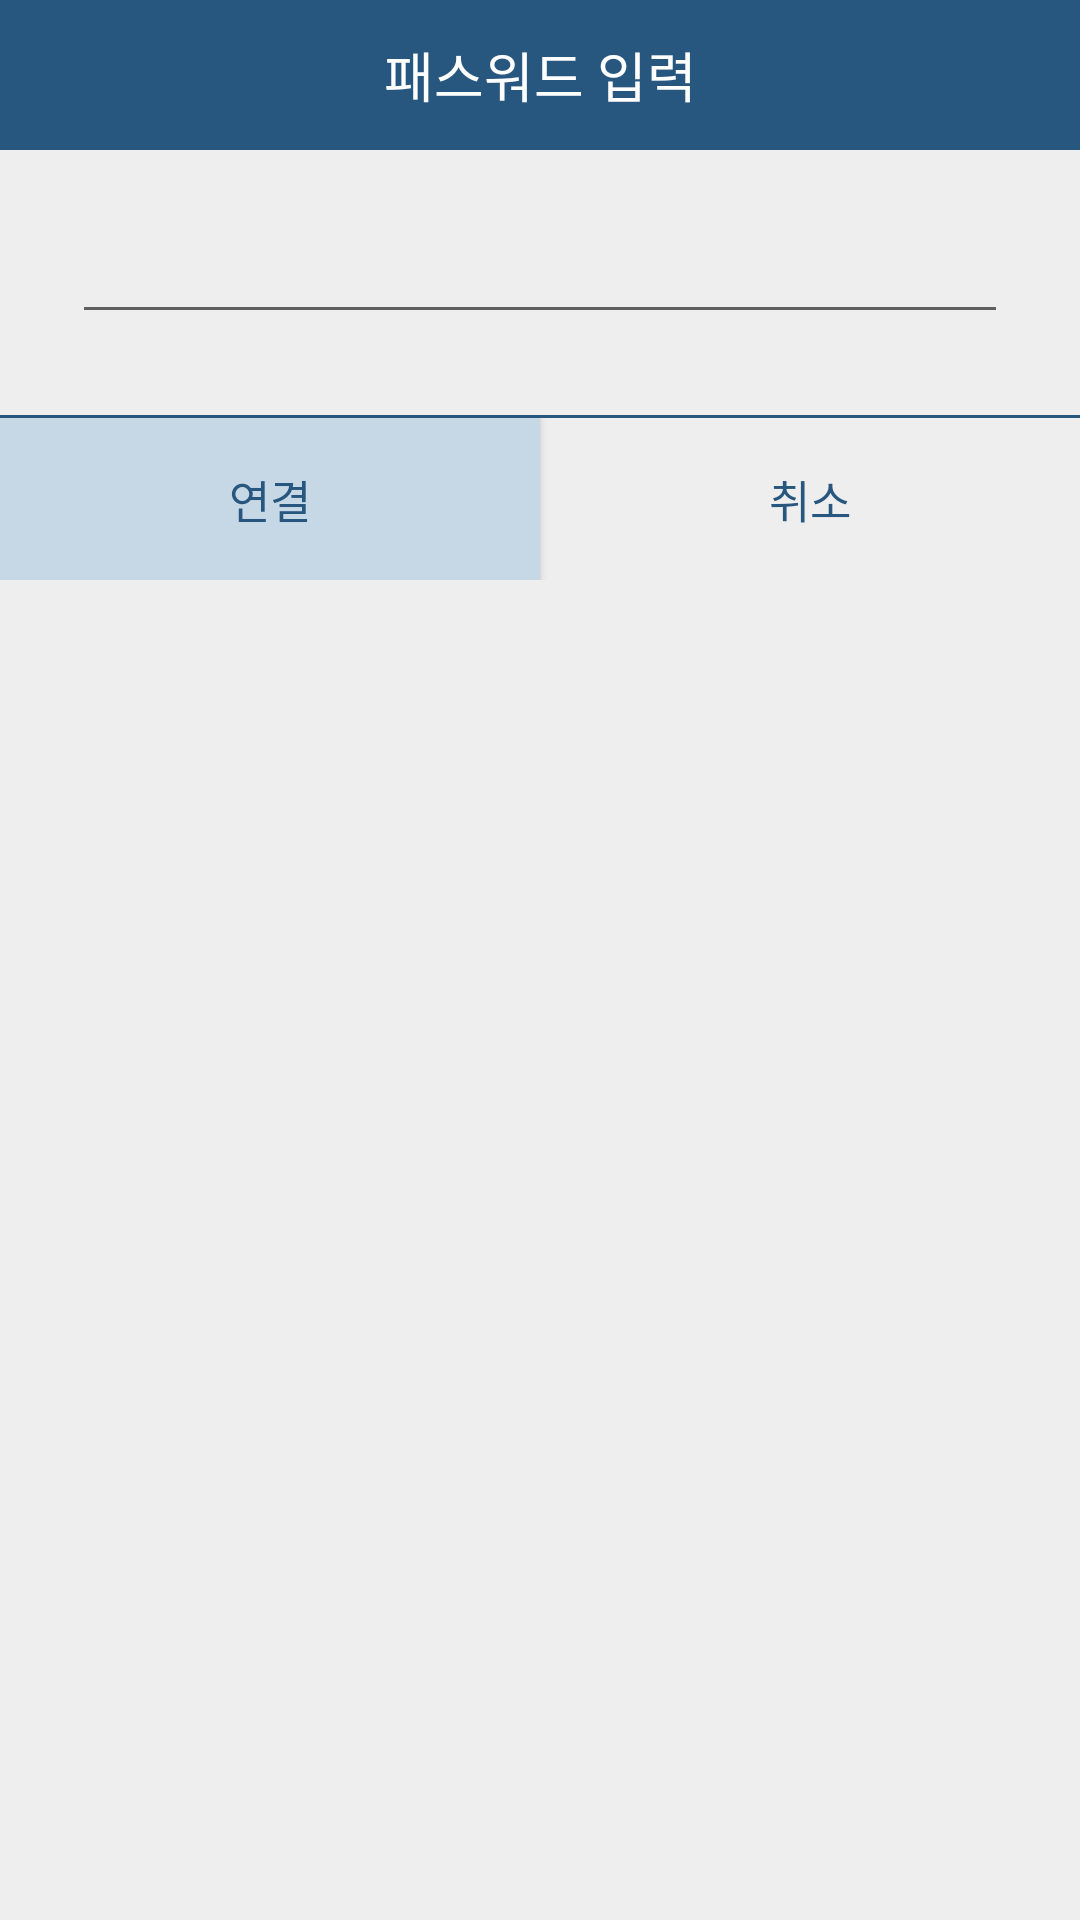

The Android layout XML behind this screen, and the referenced resources:
<!-- AndroidManifest.xml: application theme AppTheme -->
<!-- res/layout/passwd_popup_activity.xml -->
<?xml version="1.0" encoding="utf-8"?>
<LinearLayout xmlns:android="http://schemas.android.com/apk/res/android"
    android:background="#eeeeee"
    android:orientation="vertical"
    android:layout_width="300dp"
    android:layout_height="wrap_content">

    
    <LinearLayout
        android:orientation="horizontal"
        android:layout_width="match_parent"
        android:layout_height="wrap_content">
        <TextView
            android:text="패스워드 입력"
            android:textSize="18sp"
            android:textColor="#fff"
            android:gravity="center"
            android:background="#27577E"
            android:layout_width="match_parent"
            android:layout_height="50dp" />
    </LinearLayout>
    

    
    <LinearLayout
        android:padding="24dp"
        android:orientation="vertical"
        android:layout_width="match_parent"
        android:layout_height="wrap_content">
        <EditText
            android:id="@+id/et_passwd"
            android:textSize="15sp"
            android:textColor="#000"
            android:alpha="1"
            android:gravity="center"
            android:layout_marginBottom="3dp"
            android:layout_width="match_parent"
            android:layout_height="wrap_content" />
    </LinearLayout>
    

    <View
        android:background="#27577E"
        android:layout_width="match_parent"
        android:layout_height="1dp" />

    
    <LinearLayout
        android:orientation="horizontal"
        android:gravity="center"
        android:layout_width="match_parent"
        android:layout_height="wrap_content">

        <Button
            android:id="@+id/btn_ok"
            android:layout_width="match_parent"
            android:layout_height="wrap_content"
            android:layout_weight="1"
            android:background="#C6D7E6"
            android:gravity="center"
            android:padding="16dp"
            android:text="연결"
            android:textColor="#27577E"
            android:textSize="15sp"/>

        <Button
            android:id="@+id/btn_no"
            android:layout_width="match_parent"
            android:layout_weight="1"
            android:layout_height="wrap_content"
            android:background="#00000000"
            android:gravity="center"
            android:padding="16dp"
            android:text="취소"
            android:textColor="#27577E"
            android:textSize="15sp" />
    </LinearLayout>
    
</LinearLayout>
<!-- resources referenced by this layout -->
<resources>
  <style name="AppTheme" parent="Theme.AppCompat.Light">
          <item name="windowActionBar">false</item>
          <item name="windowNoTitle">true</item>
          
  
  
  
          <item name="colorPrimary">@color/colorPrimary</item>
          <item name="colorPrimaryDark">@color/colorPrimaryDark</item>
          <item name="colorAccent">@color/colorAccent</item>
      </style>
  <color name="colorPrimary">#008577</color>
  <color name="colorPrimaryDark">#00574B</color>
  <color name="colorAccent">#D81B60</color>
</resources>
